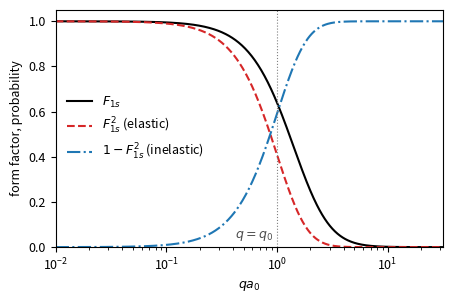

Generate this figure with matplotlib: (Note: this script raises an exception after producing the figure.)
"""Fig. 2.2: hydrogen 1s elastic form factor F_1s(q) = 16/(4 + q^2 a0^2)^2 against q a0 (Sect. 2.2, WE 2.2).
Output: tex/figures/ch02/fig2_2.pdf.

Curves: F_1s, F_1s^2 (elastic probability) and 1 - F_1s^2 (total inelastic probability, from closure, Sect. 2.2).
Marked: q0 = alpha m_e = 1/a0, i.e. q a0 = 1 exactly (a0 = 1/(alpha m_e) = 0.5292 Angstrom, App. A.1; q0 = 3.73 keV, Sect. 1.3).
No external data. Numbers printed below are quoted in the text.
"""
import os
import numpy as np
from scipy.integrate import quad
import matplotlib
matplotlib.use("Agg")
import matplotlib.pyplot as plt


def F1s(x):
    return 16.0 / (4.0 + x**2)**2


# check the closed form against the radial integral (4/x) int_0^inf u e^{-2u} sin(xu) du, u = r/a0
for x in (0.3, 1.0, 3.0):
    num = quad(lambda u: 4 * u**2 * np.exp(-2 * u) * np.sinc(x * u / np.pi), 0, 60)[0]
    assert abs(num - F1s(x)) < 1e-8, (x, num, F1s(x))

print("F1s(q0) =", F1s(1.0), " F1s^2 =", F1s(1.0)**2, " 1-F^2 =", 1 - F1s(1.0)**2)
xh = np.sqrt(np.sqrt(32.0) - 4.0)
print("F = 1/2 at q a0 =", xh)
x2 = np.sqrt(np.sqrt(16 / np.sqrt(0.5)) - 4.0)
print("F^2 = 1/2 at q a0 =", x2)
print("F1s(2/a0) =", F1s(2.0), " F1s(5/a0) =", F1s(5.0), " 16/x^4 at 5 =", 16 / 5.0**4)
print("small-q: 1 - x^2/2 at x=0.2:", 1 - 0.02, " exact", F1s(0.2))

x = np.logspace(-2, 1.5, 600)
plt.rcParams.update({"font.size": 9})
fig, ax = plt.subplots(figsize=(4.6, 3.1))
ax.plot(x, F1s(x), "k-", label=r"$F_{1s}$")
ax.plot(x, F1s(x)**2, "C3--", label=r"$F_{1s}^2$ (elastic)")
ax.plot(x, 1 - F1s(x)**2, "C0-.", label=r"$1 - F_{1s}^2$ (inelastic)")
ax.axvline(1.0, color="0.5", lw=0.8, ls=":")
ax.text(0.93, 0.04, r"$q = q_0$", color="0.3", ha="right")   # left of the line, clear of the curves
ax.set_xscale("log")
ax.set_xlim(1e-2, 10**1.5)
ax.set_ylim(0, 1.05)
ax.set_xlabel(r"$q a_0$")
ax.set_ylabel("form factor, probability")
ax.legend(frameon=False, loc="center left")
fig.tight_layout()
out = os.path.join(os.path.dirname(__file__), "..", "..", "tex", "figures", "ch02", "fig2_2.pdf")
fig.savefig(out)
print("wrote", os.path.abspath(out))

# --- 1s -> 2p (m = 0, q along z): |f|^2 = 72 x^2/(9/4 + x^2)^6, x = q a0 (Sect. 2.2, after WE 2.2) ---------------
def f2p2(x):
    return 72 * x**2 / (2.25 + x**2)**6


# check the closed form by direct quadrature of <2p0| e^{i q z} |1s>, a0 = 1
from scipy.special import spherical_jn
for xx in (0.3, 1.0, 2.0):
    rad = quad(lambda r: r**3 * np.exp(-1.5 * r) * spherical_jn(1, xx * r), 0, 80)[0]
    amp = 4 * np.pi * rad / np.sqrt(32 * np.pi * np.pi)
    assert abs(amp**2 - f2p2(xx)) < 1e-10, (xx, amp**2, f2p2(xx))
xs = np.linspace(0.01, 3, 30000)
i = np.argmax(f2p2(xs))
print("1s->2p: small-q coeff 2^15/3^10 =", 2**15 / 3**10, " peak at x =", xs[i], " value", f2p2(xs[i]),
      " at x=1:", f2p2(1.0), " fraction of inelastic at q0:", f2p2(1.0) / (1 - F1s(1.0)**2))
